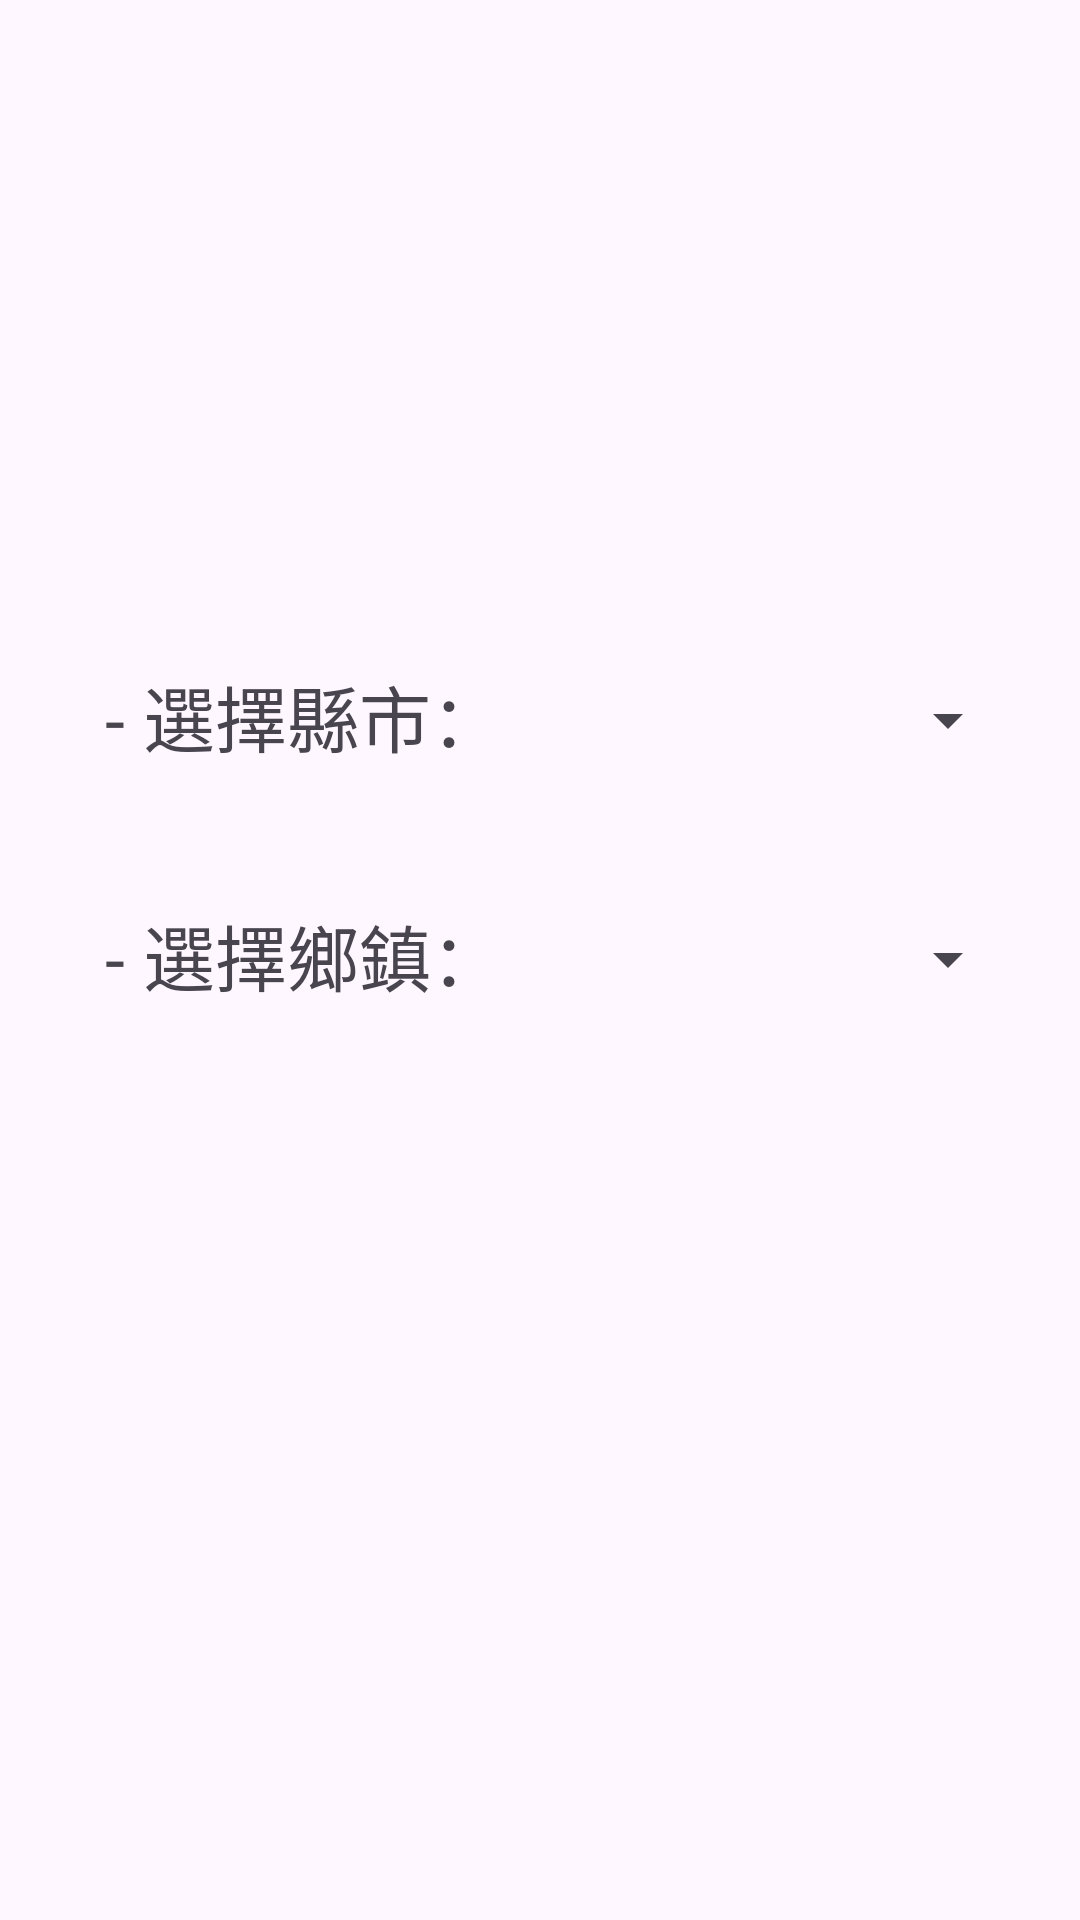

The Android layout XML behind this screen, and the referenced resources:
<!-- AndroidManifest.xml: application theme Theme.Applicationtestsuite -->
<!-- res/layout/popup_layout.xml -->
<?xml version="1.0" encoding="utf-8"?>
<androidx.constraintlayout.widget.ConstraintLayout
    xmlns:android="http://schemas.android.com/apk/res/android"
    xmlns:app="http://schemas.android.com/apk/res-auto"
    xmlns:tools="http://schemas.android.com/tools"
    android:layout_width="400dp"
    android:layout_height="350dp">

    <ImageView
        android:id="@+id/imageView9"
        android:layout_width="0dp"
        android:layout_height="0dp"
        android:layout_marginStart="15dp"
        android:layout_marginTop="20dp"
        android:layout_marginEnd="15dp"
        android:layout_marginBottom="20dp"
        android:visibility="invisible"
        app:layout_constraintBottom_toTopOf="@+id/imageView8"
        app:layout_constraintEnd_toEndOf="parent"
        app:layout_constraintHorizontal_bias="0.0"
        app:layout_constraintStart_toStartOf="parent"
        app:layout_constraintTop_toBottomOf="@+id/imageView88"
        app:layout_constraintVertical_bias="1.0"
        app:srcCompat="@drawable/border" />

    <ImageView
        android:id="@+id/imageView7"
        android:layout_width="0dp"
        android:layout_height="0dp"
        app:layout_constraintBottom_toBottomOf="parent"
        app:layout_constraintEnd_toEndOf="parent"
        app:layout_constraintHorizontal_bias="0.0"
        app:layout_constraintStart_toStartOf="parent"
        app:layout_constraintTop_toTopOf="parent"
        app:layout_constraintVertical_bias="0.0" />

    <TextView
        android:id="@+id/textView77"
        android:layout_width="0dp"
        android:layout_height="20dp"
        app:layout_constraintBottom_toTopOf="@+id/countyLabel"
        app:layout_constraintEnd_toEndOf="parent"
        app:layout_constraintHorizontal_bias="0.0"
        app:layout_constraintStart_toStartOf="parent"
        app:layout_constraintTop_toTopOf="@+id/imageView9"
        app:layout_constraintVertical_bias="0.717" />

    <TextView
        android:id="@+id/countyLabel"
        android:layout_width="wrap_content"
        android:layout_height="38dp"
        android:layout_marginStart="35dp"
        android:text="- 選擇縣市："
        android:textAlignment="center"
        android:textSize="24sp"
        app:layout_constraintBottom_toBottomOf="parent"
        app:layout_constraintEnd_toEndOf="parent"
        app:layout_constraintHorizontal_bias="0.0"
        app:layout_constraintStart_toStartOf="parent"
        app:layout_constraintTop_toTopOf="parent"
        app:layout_constraintVertical_bias="0.367" />

    <Spinner
        android:id="@+id/countySpinner"
        android:layout_width="0dp"
        android:layout_height="038dp"
        android:layout_marginStart="10dp"
        android:layout_marginEnd="20dp"
        app:layout_constraintBottom_toBottomOf="parent"
        app:layout_constraintEnd_toEndOf="parent"
        app:layout_constraintHorizontal_bias="0.0"
        app:layout_constraintStart_toEndOf="@+id/countyLabel"
        app:layout_constraintTop_toTopOf="parent"
        app:layout_constraintVertical_bias="0.367"
        app:layout_constraintWidth_default="spread" />

    <TextView
        android:id="@+id/townLabel"
        android:layout_width="wrap_content"
        android:layout_height="38dp"
        android:layout_marginStart="35dp"
        android:text="- 選擇鄉鎮："
        android:textAlignment="center"
        android:textSize="24sp"
        app:layout_constraintBottom_toBottomOf="parent"
        app:layout_constraintEnd_toEndOf="parent"
        app:layout_constraintHorizontal_bias="0.0"
        app:layout_constraintStart_toStartOf="parent"
        app:layout_constraintTop_toBottomOf="@+id/countyLabel"
        app:layout_constraintVertical_bias="0.121" />


    <Spinner
        android:id="@+id/townSpinner"
        android:layout_width="0dp"
        android:layout_height="38dp"
        android:layout_marginStart="10dp"
        android:layout_marginEnd="20dp"
        android:scrollbarSize="32dp"
        app:layout_constraintBottom_toBottomOf="parent"
        app:layout_constraintEnd_toEndOf="parent"
        app:layout_constraintHorizontal_bias="0.0"
        app:layout_constraintStart_toEndOf="@+id/townLabel"
        app:layout_constraintTop_toBottomOf="@+id/countySpinner"
        app:layout_constraintVertical_bias="0.121"
        app:layout_constraintWidth_default="spread" />

    <ImageView
        android:id="@+id/imageView8"
        android:layout_width="170dp"
        android:layout_height="5dp"
        android:layout_marginStart="35dp"
        android:layout_marginTop="25dp"
        android:layout_marginEnd="10dp"
        android:layout_marginBottom="10dp"
        android:visibility="invisible"
        app:layout_constraintBottom_toBottomOf="parent"
        app:layout_constraintEnd_toEndOf="parent"
        app:layout_constraintHorizontal_bias="1.0"
        app:layout_constraintStart_toStartOf="parent"
        app:layout_constraintTop_toBottomOf="@+id/townLabel"
        app:layout_constraintVertical_bias="0.96"
        app:srcCompat="@drawable/border" />

    <ImageView
        android:id="@+id/imageView88"
        android:layout_width="170dp"
        android:layout_height="5dp"
        android:layout_marginStart="10dp"
        android:layout_marginTop="10dp"
        android:visibility="invisible"
        app:layout_constraintBottom_toTopOf="@+id/countyLabel"
        app:layout_constraintEnd_toEndOf="parent"
        app:layout_constraintHorizontal_bias="0.0"
        app:layout_constraintStart_toStartOf="parent"
        app:layout_constraintTop_toTopOf="parent"
        app:layout_constraintVertical_bias="0.0"
        app:srcCompat="@drawable/border" />



    

</androidx.constraintlayout.widget.ConstraintLayout>
<!-- resources referenced by this layout -->
<resources>
  <!-- drawable border (drawable) -->
  <?xml version="1.0" encoding="utf-8"?>
  <shape xmlns:android="http://schemas.android.com/apk/res/android">
      <solid android:color="@android:color/transparent"/>
      <stroke
          android:width="3dp"
          android:color="#FFB894F8"/>
      <corners android:radius="4dp" /> 
  </shape>
  
  
  
  
  
  
  
  
  
  <style name="Theme.Applicationtestsuite" parent="Base.Theme.Applicationtestsuite" />
  <style name="Base.Theme.Applicationtestsuite" parent="Theme.Material3.DayNight.NoActionBar">
          
          
      </style>
</resources>
